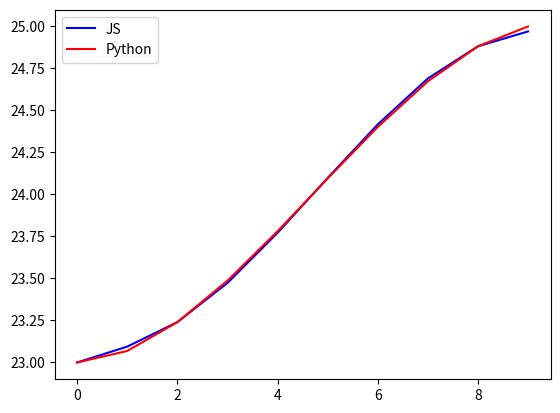

Reproduce this figure in Python.
# -*- coding: utf-8 -*-
"""
Created on Tue Sep 17 12:11:51 2024

@author: Nicolas
"""

from matplotlib import pyplot as plt

import numpy as np
from scipy.interpolate import CubicSpline


def f(num_points,y_start_user,y_end_user):
    # x_start = 0
    # x_end = number of pictures in the serie
    # y_start = exposure time at the begining
    # y_end = exposure time at the end of the serie
    sign = 1
    if y_end_user < y_start_user:
        sign = -1
    x_start, x_end = 0, 10
    y_start, y_end = 0, 30*(sign)
    
    X = np.linspace(0,x_end-1,num_points)
    x = np.array([
        x_start, 
        (x_end - x_start) * 0.2 + x_start, 
        (x_end - x_start) * 0.8 + x_start, 
        x_end
    ])
    # segmeented linear function in cut in 20%-60%-20%
    
    y = np.array([
        y_start, 
        (y_end - y_start) * 0.12 + y_start, 
        (y_end - y_start) * (0.941) + y_start, 
        y_end
    ])
    # i = 0.9381
    # Tangent during the first and last 20% of the interval
    # Create a linear interpolation function
    
    continuous_func = CubicSpline(x, y)
    
    Y = continuous_func(X)
    Y = (abs(Y)*(y_end_user-y_start_user)/30)+y_start_user
    # Y2 = continuous_func(X, nu=1)
    # if sign == 1:
    #     print(f"min de f' {min(Y2)}, f est strictement croissante : {min(Y2)>0}")
    # else:
    #     print(f"max de f' {max(Y2)}, f est strictement décroissante : {max(Y2)<0}")
    return X, Y

def complement(spline,cst_param):
    complement_function = cst_param-spline
    return complement_function, spline

x,y = f(10,23,25)
    
# def remap(y, y_start, y_end):
#     y = (abs(y)*(y_end-y_start)/30)+y_start
#     return y

# # Example usage:
# x_start, x_end = 0, 10
# y_start, y_end = 1, 40

# # Define a range of X values where we want to evaluate the function
# X = np.linspace(x_start, x_end, 100)  # 100 points between x_start and x_end

# # Get the continuous Y values corresponding to the X values

# X,Y,Y2 = f(x_end,y_start,y_end)    
# # Y = remap(Y,y_start,y_end)

# print(f"erreur à la borne {max(y_end,y_start)} : {abs(max(Y)-max(y_end,y_start))*100:.2f}/100s")
# print(f"erreur à la borne {min(y_end,y_start)} : {abs(min(Y)-min(y_end,y_start))*100:.2f}/100s")



# plt.figure()
# plt.subplot(211)
# plt.plot(X,Y)
# # plt.plot(X,-Y,label="-Y")
# # plt.legend()
# plt.subplot(212)
# plt.plot(X,Y2)
a= (23,23.094454545454546,23.24,23.473073232323234,23.77149494949495,24.09843181818182,24.417050505050504,24.690517676767676,24.882,24.970704545454545)
plt.title(f"JS-python/python %, erreur totale: {np.round((np.sum(a)-np.sum(y))/np.sum(y)*100,3)}%")
plt.show()
plt.figure('1')
plt.plot(a,'-b',label="JS")
plt.plot(y,'-r',label="Python")
plt.legend()
plt.show()
